Run: headless pygame with SDL's dummy video driver; simulated clock (each Clock.tick advances the game by its frame time, no real sleeping); random seed 0; keys injected as events and as key.get_pressed() state; mouse plan: one left click at the window centre at the start of phase 2, then a move to the lower-right quarter at the start of phase 3.
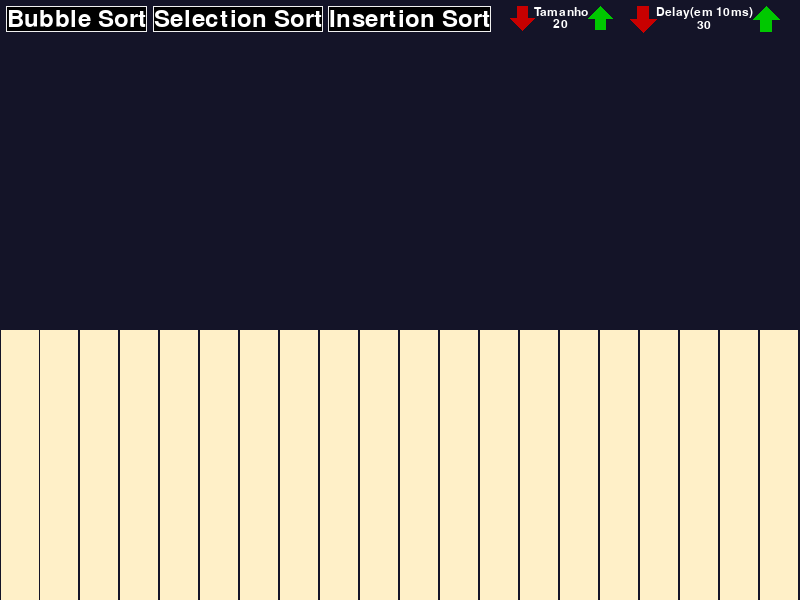
Frame 1 of 4 · flips 1–60 · no input
Frame 2 of 4 · flips 61–180 · clicked the window centre · tapped SPACE, RETURN · held RIGHT (→), D · screen unchanged from frame 1, image omitted
Frame 3 of 4 · flips 181–300 · moved the mouse to the lower-right quarter · held DOWN (↓), S · screen unchanged from frame 2, image omitted
Frame 4 of 4 · flips 301–420 · held LEFT (←), A, UP (↑), W · screen unchanged from frame 3, image omitted

The pygame program that drew these frames:

'''
Visualização de algorítmos de ordenação
Este script depende da biblioteca PyGame (S2)

Por Tito Guidotti
14/10/2021

Os comentários estão uma bagunça, parte em inglês e parte em português...
'''

import random
import pygame as pg

# Constants
METODO = 0
METODO_PROPOSTO = 1
LISTA = 2
I = 3
J = 4
SWAP = 5
INDICADOR = 6
TIME = 7
AUX = 8

LIST_SIZE = 20


def clamp(n, smallest, largest): return max(smallest, min(n, largest))


def GetTextSurface(text, size=30, color=(255, 255, 255)):
    font = pg.font.SysFont('Futura', int(size))
    return font.render(text, True, color)


def Button(surface, pos, height, text, backgroundColor, marginColor, textColor=(255, 255, 255),
           tint=(50, 50, 50), margin=0, mouseEvent=None, clickMethod=None, clickMethodArgs=None):
    textSurface = GetTextSurface(text, height, textColor)
    if mouseEvent is not None:
        if pos[0] < mouseEvent[0] < pos[0] + textSurface.get_width() and \
                pos[1] < mouseEvent[1] < pos[1] + textSurface.get_height():
            backgroundColor = clamp(backgroundColor[0] + tint[0], 0, 255), \
                              clamp(backgroundColor[1] + tint[1], 0, 255), \
                              clamp(backgroundColor[2] + tint[2], 0, 255)
            if mouseEvent[2] and clickMethod is not None:
                if clickMethodArgs is None:
                    clickMethod()
                else:
                    clickMethod(clickMethodArgs)

    pg.draw.rect(surface, marginColor,
                 (pos[0], pos[1], textSurface.get_width() + 2 * margin, textSurface.get_height() + 2 * margin))

    pg.draw.rect(surface, backgroundColor,
                 (pos[0] + margin, pos[1] + margin, textSurface.get_width(), textSurface.get_height()))
    surface.blit(textSurface, (pos[0] + margin, pos[1] + margin))


def UpDownValue(Surface, pos, height, text, value, mouseEvent):
    leftColor = (200, 0, 0)
    rightColor = (0, 200, 0)
    tint = (40, 40, 40)

    labelSurface = GetTextSurface(text, height / 2, (255, 255, 255))
    valueSurface = GetTextSurface(str(value), height / 2, (255, 255, 255))

    if pos[0] < mouseEvent[0] < pos[0] + labelSurface.get_height() * 2 and pos[1] < mouseEvent[1] < pos[
        1] + labelSurface.get_height() * 2:
        leftColor = (clamp(leftColor[0] - tint[0], 0, 255), clamp(leftColor[1] - tint[1], 0, 255),
                     clamp(leftColor[2] - tint[2], 0, 255))
        if mouseEvent[2]:
            value -= 1

    elif pos[0] + labelSurface.get_height() * 2 + labelSurface.get_width() < mouseEvent[0] < pos[
        0] + labelSurface.get_height() * 4 + labelSurface.get_width() and pos[1] < mouseEvent[1] < pos[
        1] + labelSurface.get_height() * 2:
        rightColor = (clamp(rightColor[0] - tint[0], 0, 255), clamp(rightColor[1] - tint[1], 0, 255),
                      clamp(rightColor[2] - tint[2], 0, 255))
        if mouseEvent[2]:
            value += 1

    Surface.blit(labelSurface, (pos[0] + 2 * labelSurface.get_height(), pos[1]))
    Surface.blit(valueSurface, (
        pos[0] + labelSurface.get_width() * 0.5 + labelSurface.get_height() * 2 - valueSurface.get_width() * 0.5,
        pos[1] + labelSurface.get_height()))

    # seta esquerda
    pg.draw.polygon(Surface, color=leftColor,
                    points=[(pos[0], pos[1] + labelSurface.get_height()),
                            (pos[0] + 2 * labelSurface.get_height(), pos[1] + labelSurface.get_height()),
                            (pos[0] + labelSurface.get_height(), pos[1] + 2 * labelSurface.get_height())])
    pg.draw.rect(Surface, leftColor, (
        pos[0] + 0.6 * labelSurface.get_height(), pos[1],
        0.99 * labelSurface.get_height(), labelSurface.get_height()))

    # seta direita
    pg.draw.polygon(Surface, color=rightColor,
                    points=[(pos[0] + labelSurface.get_width() + labelSurface.get_height() * 2,
                             pos[1] + labelSurface.get_height()),
                            (pos[0] + labelSurface.get_width() + labelSurface.get_height() * 3,
                             pos[1]),
                            (pos[0] + labelSurface.get_width() + labelSurface.get_height() * 4,
                             pos[1] + labelSurface.get_height())
                            ])
    pg.draw.rect(Surface, rightColor, (
        pos[0] + 2.6 * labelSurface.get_height() + labelSurface.get_width(), pos[1] + labelSurface.get_height(),
        0.99 * labelSurface.get_height(), labelSurface.get_height()))

    return value


# List
def GenerateRandomFloatList(args):
    for i in range(len(args), 0, -1):
        del args[i - 1]
    for i in range(LIST_SIZE):
        args.append(random.uniform(0, 1))


def SetsortData(args):
    args[METODO] = args[METODO_PROPOSTO]
    GenerateRandomFloatList(args[LISTA])
    args[I] = 0
    args[J] = 0
    args[SWAP] = [-1, -1]
    args[INDICADOR] = 0
    args[TIME] = pg.time.get_ticks()


def BubbleSort(V, currentI, currentJ, aux):
    swap = [-1, -1]
    if currentI < len(V) - 1:
        if currentJ < len(V) - 1 - currentI:
            if V[currentJ] > V[currentJ + 1]:
                swap = [currentJ, currentJ + 1]
            currentJ += 1
            return V, currentI, currentJ, swap, currentJ, -1
        currentI += 1
        currentJ = 0

        return V, currentI, currentJ, swap, currentJ, -1
    else:
        return V, currentI, currentJ, swap, -1, -1


def SelectionSort(V, currentI, currentJ, menor):
    swap = [-1, -1]
    if currentI < (len(V) - 1):
        if currentJ < len(V):
            if V[currentJ] < V[menor]:
                menor = currentJ
            currentJ += 1
            return V, currentI, currentJ, swap, currentJ, menor
        swap = [currentI, menor]
        currentI += 1
        currentJ = currentI
        return V, currentI, currentJ, swap, currentJ, currentI
    return V, currentI, currentJ, swap, -1, -1


def InsertionSort(V, currentI, currentJ, aux):
    # Está com a lista ordenada já?
    if currentI >= len(V):
        return V, currentI, currentJ, [-1, -1], -1, -1
    else:
        # item atual ainda não chegou na primeira posicao e é menor q o anterior?
        if currentI - currentJ >= 1:
            if (V[currentI - currentJ - 1]) > (V[currentI - currentJ]):
                swap = [currentI - currentJ - 1, currentI - currentJ]
                currentJ += 1
                return V, currentI, currentJ, swap, currentI, -1
            else:
                currentI += 1
                currentJ = 0
                return V, currentI, currentJ, [-1, -1], currentI, -1
        else:
            # passa para o proximo item
            currentI += 1
            currentJ = 0
            return V, currentI, currentJ, [-1, -1], currentI, -1


def main():
    global LIST_SIZE
    screenSize = (800, 600)
    pg.init()
    screen = pg.display.set_mode(screenSize, pg.RESIZABLE)
    pg.display.set_caption("Sort")

    swapTime = 300
    floatList = [0.5] * LIST_SIZE
    # Metodo, Metodo proposto, floatList, i, j, swap, indicador, time
    sortData = [None, None, floatList, 0, 0, [-1, -1], -1, pg.time.get_ticks(), -1]
    previousIndicator = -1

    # enable font usage
    pg.font.init()

    # Colors
    buttonMarginColor = 240, 240, 240
    buttonBackgroundColor = 0, 0, 0
    selectedButtonBackground = 30, 30, 30
    white = 255, 240, 200
    black = 20, 20, 40

    mouseEvent = [0, 0, False]
    # main game loop
    done = 0
    while not done:
        mouseEvent[2] = False
        for e in pg.event.get():
            if e.type == pg.QUIT or (e.type == pg.KEYUP and e.key == pg.K_ESCAPE):
                done = 1
                break
            if e.type == pg.WINDOWRESIZED:
                screenSize = e.x, e.y
            if e.type == pg.MOUSEMOTION:
                mouseEvent[0] = e.pos[0]
                mouseEvent[1] = e.pos[1]
            if e.type == pg.MOUSEBUTTONUP:
                mouseEvent[2] = True

        screen.fill(black)
        reference = screenSize[1]

        # Button "Bubble Sort"
        sortData[1] = BubbleSort
        Button(screen, (0.01 * reference, 0.01 * reference), 0.06 * reference, "Bubble Sort",
               buttonBackgroundColor, buttonMarginColor, margin=1, mouseEvent=mouseEvent,
               clickMethod=SetsortData, clickMethodArgs=sortData)

        # Button "Selection Sort"
        sortData[1] = SelectionSort
        Button(screen, (0.255 * reference, 0.01 * reference), 0.06 * reference, "Selection Sort",
               buttonBackgroundColor, buttonMarginColor, margin=1, mouseEvent=mouseEvent,
               clickMethod=SetsortData, clickMethodArgs=sortData)

        # Button "Insertion Sort"
        sortData[1] = InsertionSort
        Button(screen, (0.547 * reference, 0.01 * reference), 0.06 * reference, "Insertion Sort",
               buttonBackgroundColor, buttonMarginColor, margin=1, mouseEvent=mouseEvent,
               clickMethod=SetsortData, clickMethodArgs=sortData)

        # Control Tamnho da Lista
        LIST_SIZE = max(UpDownValue(screen, (0.85 * reference, 0.01 * reference), 0.06 * reference, "Tamanho",
                                    LIST_SIZE, mouseEvent), 1)

        # Control Delay
        swapTime = 10 * max(
            UpDownValue(screen, (1.05 * reference, 0.01 * reference), 0.06 * reference, "Delay(em 10ms)",
                        int(swapTime / 10), mouseEvent), 0)

        if swapTime <= 0:
            progress = 1
        else:
            progress = (pg.time.get_ticks() - sortData[TIME]) / swapTime

        if progress >= 1 and sortData[0] is not None:
            previousIndicator = sortData[INDICADOR]
            floatList, sortData[3], sortData[4], sortData[5], sortData[6], sortData[AUX] = sortData[0](floatList,
                                                                                                       sortData[3],
                                                                                                       sortData[4],
                                                                                                       sortData[AUX])
            if sortData[5] != (-1, -1):
                aux = floatList[sortData[5][0]]
                floatList[sortData[5][0]] = floatList[sortData[5][1]]
                floatList[sortData[5][1]] = aux

            sortData[7] = pg.time.get_ticks()

        # Barras
        barMargin = 1  # max(0.001 * screenSize[1], 1)
        barMaxHeight = screenSize[1] * 0.9
        barWidth = (screenSize[0] - barMargin) / len(floatList) - barMargin

        pg.draw.rect(screen, (255, 0, 0, 0),
                     (int(
                         progress * ((barWidth + barMargin) * (sortData[6] + 0.5)) +
                         (1.0 - progress) * (barWidth + barMargin) * (previousIndicator + 0.5)
                     ),
                      int(screenSize[1] - barMaxHeight),
                      int(screenSize[0] * 0.01),
                      int(barMaxHeight)))

        for i in range(len(floatList)):
            if i == sortData[5][0]:
                xPos = ((barMargin + i * (barWidth + barMargin)) * progress + (
                        barMargin + sortData[5][1] * (barWidth + barMargin)) * (1.0 - progress))
            elif i == sortData[5][1]:
                xPos = ((barMargin + i * (barWidth + barMargin)) * progress + (
                        barMargin + sortData[5][0] * (barWidth + barMargin)) * (1.0 - progress))
            else:
                xPos = barMargin + i * (barWidth + barMargin)

            pg.draw.rect(screen, black,
                         (int(xPos - barMargin), int(screenSize[1] - (barMaxHeight * floatList[i]) - barMargin),
                          int(barWidth + (2 * barMargin)),
                          int(barMaxHeight * floatList[i] + (2 * barMargin))))
            pg.draw.rect(screen, white,
                         (int(xPos), int(screenSize[1] - (barMaxHeight * floatList[i])),
                          int(barWidth),
                          int(barMaxHeight * floatList[i])))

        pg.display.update()

    pg.quit()


# if python says run, then we should run
if __name__ == "__main__":
    main()
